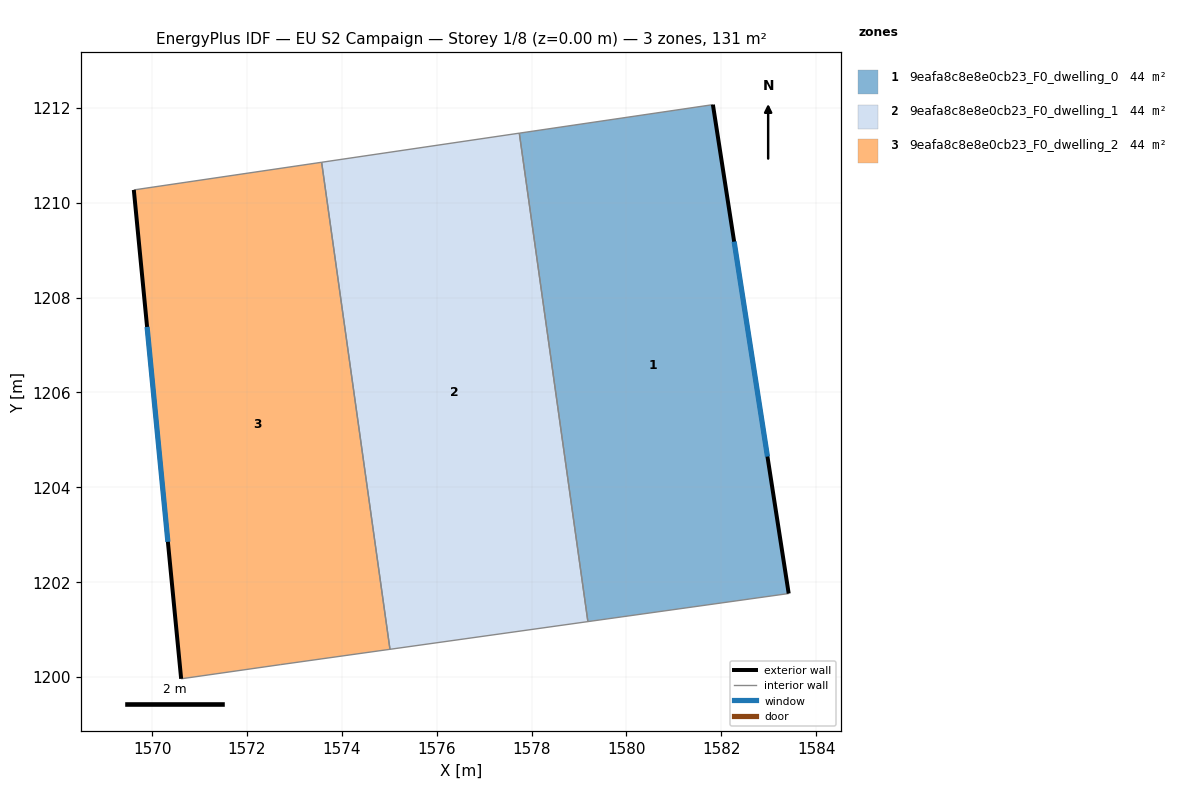
=== STOREY PLAN SPEC (per zone: floor XY polygon, exterior-wall plan segments, windows/doors) ===
zone 1: 9eafa8c8e8e0cb23_F0_dwelling_0  (43.7 m²)
  floor: (1581.82, 1212.07) (1583.42, 1201.76) (1579.19, 1201.17) (1577.74, 1211.47)
  exterior wall: (1583.42, 1201.76) – (1581.82, 1212.07)  [10.4 m]
    window: (1582.97, 1204.65) – (1582.27, 1209.18)  [6.0 m²]
  interior walls: 3
zone 2: 9eafa8c8e8e0cb23_F0_dwelling_1  (43.8 m²)
  floor: (1577.74, 1211.47) (1579.19, 1201.17) (1575.02, 1200.58) (1573.57, 1210.85)
  interior walls: 4
zone 3: 9eafa8c8e8e0cb23_F0_dwelling_2  (43.7 m²)
  floor: (1573.57, 1210.85) (1575.02, 1200.58) (1572.71, 1200.26) (1570.61, 1199.96) (1569.61, 1210.27)
  exterior wall: (1569.61, 1210.27) – (1570.61, 1199.96)  [10.4 m]
    window: (1569.89, 1207.38) – (1570.33, 1202.85)  [6.0 m²]
  interior walls: 4

=== DERIVED (storey summary) ===
Building: EU S2 Campaign
Storey: 1 of 8  (floor level z = 0.00 m)
Storey gross floor area: 131.3 m²
Zones on this storey: 3
  - 9eafa8c8e8e0cb23_F0_dwelling_0: floor 43.7 m²; exterior wall 10.4 m (31.3 m²); 1 window(s) 6.0 m²; WWR 19.3%
  - 9eafa8c8e8e0cb23_F0_dwelling_1: floor 43.8 m²
  - 9eafa8c8e8e0cb23_F0_dwelling_2: floor 43.7 m²; exterior wall 10.4 m (31.1 m²); 1 window(s) 6.0 m²; WWR 19.3%
Zone adjacency (shared interzone walls):
  - 9eafa8c8e8e0cb23_F0_dwelling_0 ↔ 9eafa8c8e8e0cb23_F0_dwelling_1
  - 9eafa8c8e8e0cb23_F0_dwelling_1 ↔ 9eafa8c8e8e0cb23_F0_dwelling_2